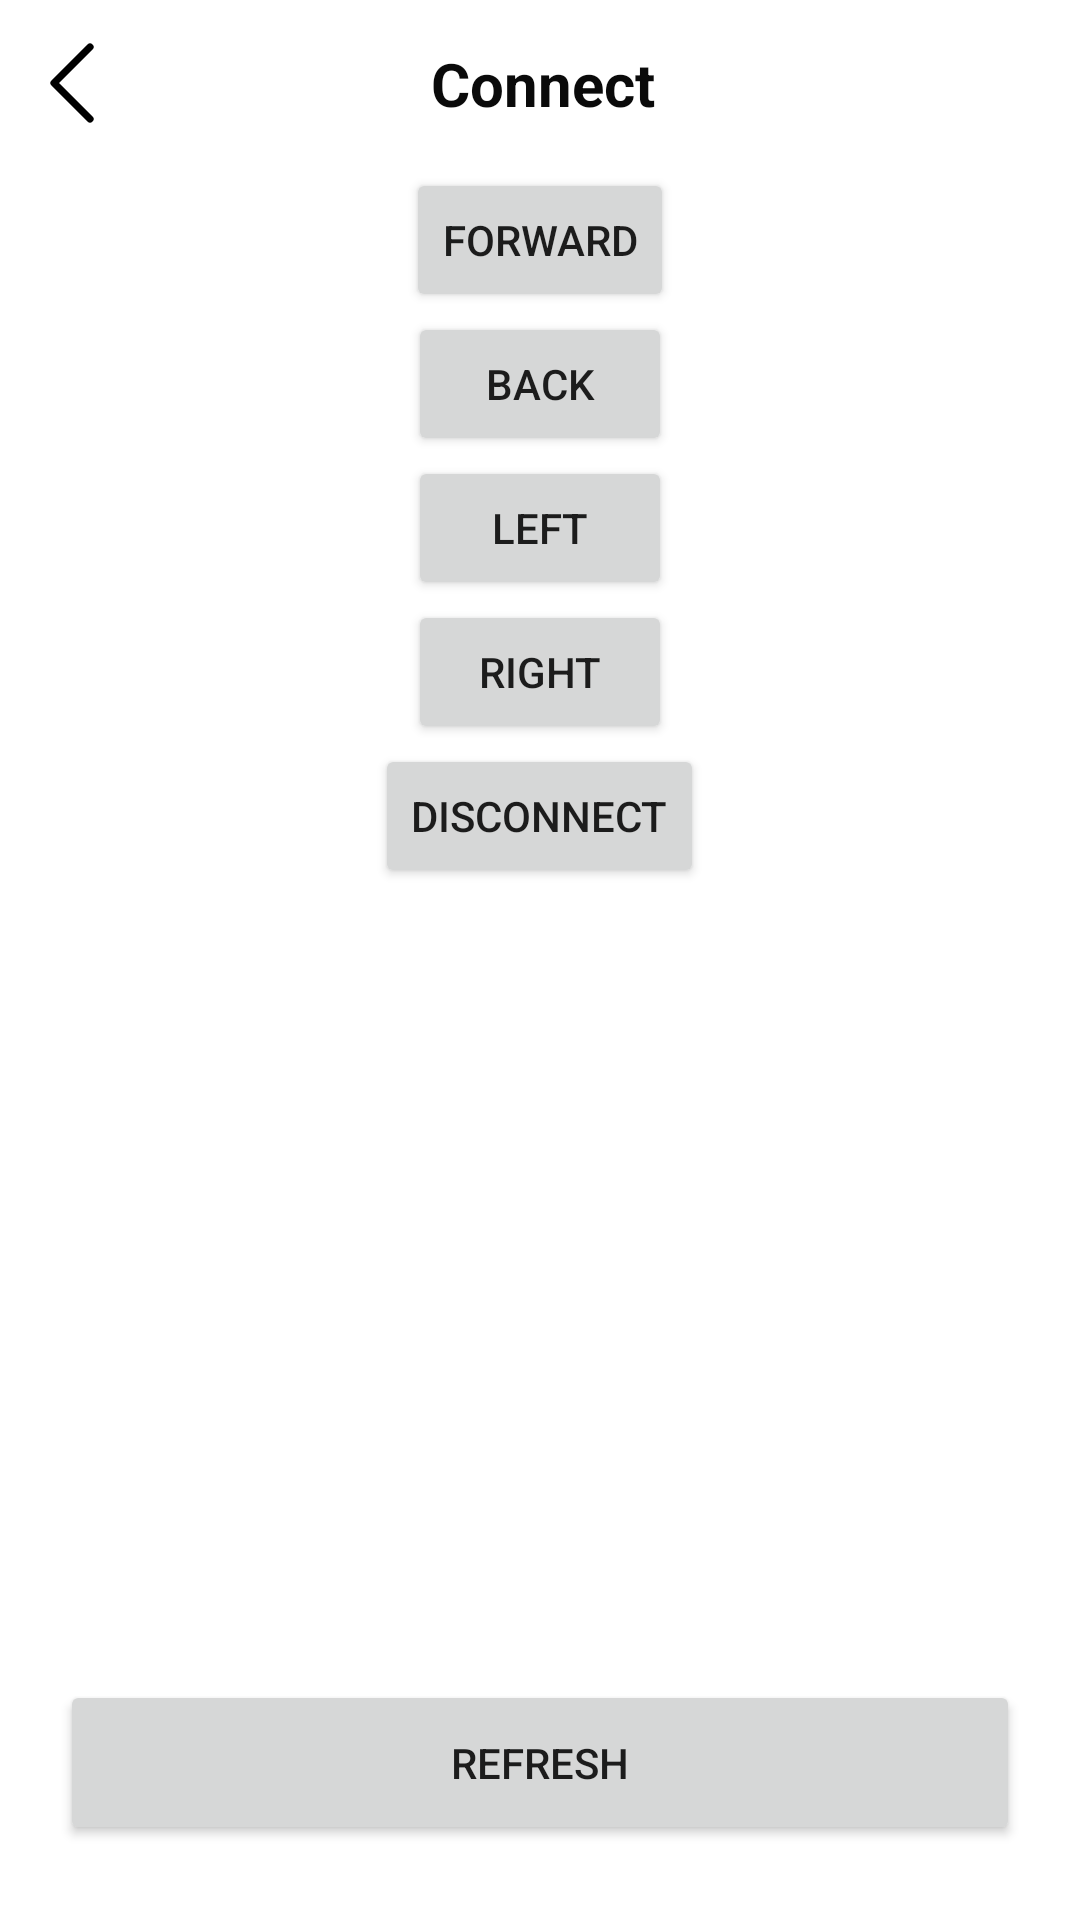

Reconstruct the res/layout file that produces this screen, plus the resources it refers to.
<!-- AndroidManifest.xml: application theme Theme.MyApplication -->
<!-- res/layout/activity_connect.xml -->
<?xml version="1.0" encoding="utf-8"?>
<RelativeLayout xmlns:android="http://schemas.android.com/apk/res/android"
    xmlns:app="http://schemas.android.com/apk/res-auto"
    xmlns:tools="http://schemas.android.com/tools"
    android:layout_width="match_parent"
    android:layout_height="match_parent"
    tools:context=".ConnectActivity">

    <androidx.appcompat.widget.Toolbar
        android:id="@+id/toolbar"
        android:layout_width="match_parent"
        android:layout_height="wrap_content"
        android:background="@color/white"
        android:minHeight="?attr/actionBarSize"
        android:theme="?attr/actionBarTheme"
        app:layout_constraintEnd_toEndOf="parent"
        app:layout_constraintStart_toStartOf="parent"
        app:layout_constraintTop_toTopOf="parent">

        <ImageView
            android:id="@+id/backToHome"
            android:layout_width="wrap_content"
            android:layout_height="wrap_content"
            android:src="@drawable/ac_move"
            android:scaleX="-1"
            android:contentDescription="@string/back_to_home" />

        <TextView
            android:layout_width="match_parent"
            android:layout_height="wrap_content"
            android:text="Connect"
            android:textSize="20sp"
            android:textStyle="bold"
            android:layout_marginEnd="30dp"
            android:textAlignment="center"
            android:textColor="@color/black"/>

    </androidx.appcompat.widget.Toolbar>









    <LinearLayout
        android:layout_width="match_parent"
        android:layout_height="wrap_content"
        android:gravity="center"
        android:layout_below="@+id/toolbar"
        android:orientation="vertical">

        <Button
            android:id="@+id/forward"
            android:layout_width="wrap_content"
            android:layout_height="wrap_content"
            android:text="forward"/>

        <Button
            android:id="@+id/back"
            android:layout_width="wrap_content"
            android:layout_height="wrap_content"
            android:text="Back"/>
        <Button
            android:id="@+id/left"
            android:layout_width="wrap_content"
            android:layout_height="wrap_content"
            android:text="Left"/>
        <Button
            android:id="@+id/right"
            android:layout_width="wrap_content"
            android:layout_height="wrap_content"
            android:text="Right"/>
        <Button
            android:id="@+id/Disconnect"
            android:layout_width="wrap_content"
            android:layout_height="wrap_content"
            android:text="Disconnect"/>

    </LinearLayout>

    <Button
        android:id="@+id/select_device_refresh"
        android:layout_width="match_parent"
        android:layout_height="55dp"
        android:layout_alignParentBottom="true"
        android:layout_marginStart="20dp"
        android:layout_marginEnd="20dp"
        android:layout_marginBottom="25dp"
        android:text="Refresh"
        tools:ignore="TextContrastCheck" />
</RelativeLayout>
<!-- resources referenced by this layout -->
<resources>
  <color name="black">#0A0A0A</color>
  <color name="white">#FFFFFFFF</color>
  <!-- drawable ac_move (drawable) -->
  <vector xmlns:android="http://schemas.android.com/apk/res/android"
      android:width="16dp"
      android:height="27dp"
      android:viewportWidth="16"
      android:viewportHeight="27">
    <path
        android:pathData="M2,25.333L14,13.333L2,1.334"
        android:strokeLineJoin="round"
        android:strokeWidth="2.39998"
        android:fillColor="#00000000"
        android:strokeColor="#000000"
        android:strokeLineCap="round"/>
  </vector>
  <string name="back_to_home">back to home</string>
  <style name="Theme.MyApplication" parent="Base.Theme.MyApplication" />
  <style name="Base.Theme.MyApplication" parent="Theme.MaterialComponents.DayNight.NoActionBar">
          
          
          <item name="colorPrimary">@color/green</item>
          <item name="colorPrimaryVariant">@color/green</item>
          <item name="colorOnPrimary">@color/white</item>
          
          <item name="colorSecondary">@color/green</item>
          <item name="colorSecondaryVariant">@color/green</item>
          <item name="colorOnSecondary">@color/black</item>
          
          <item name="android:statusBarColor" tools:targetApi="21">?attr/colorPrimary</item>
          
          
      </style>
  <color name="green">#35DA97</color>
</resources>
